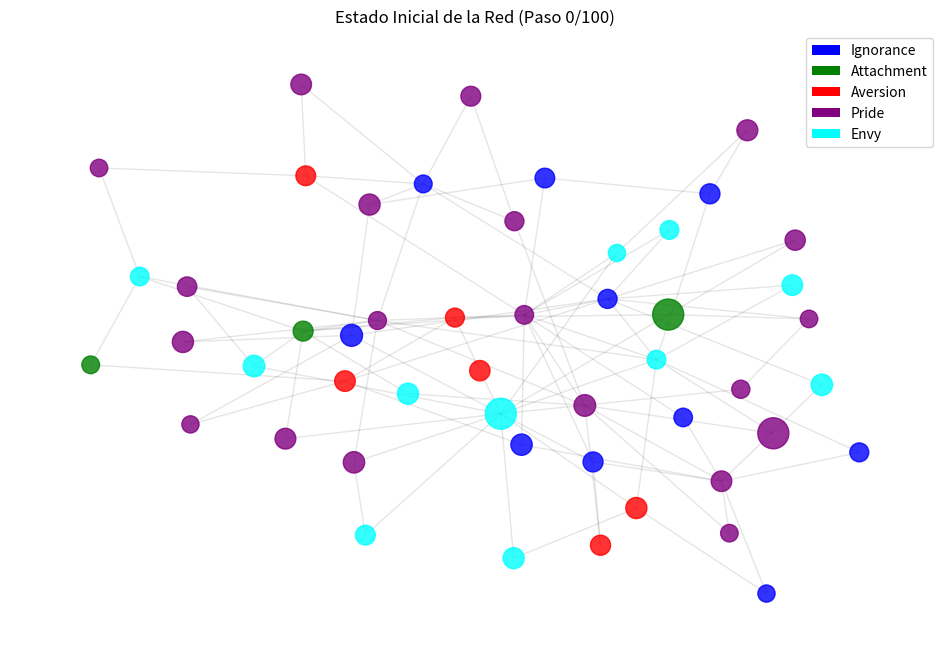

Source code (Python): (Note: this script raises an exception after producing the figure.)
# scripts/network_karma.py
"""
NETWORK KARMA DYNAMICS SIMULATION

DISCLAIMER: 
This model explores collective karma formation through social networks as:
- A formal metaphor for interpersonal influence
- A mathematical representation of social habit transmission
- An exploration of wisdom diffusion thresholds

The simulation does NOT imply:
- That social relationships determine individual karma
- That spiritual development is reducible to network topology
- A mechanistic view of ethical responsibility

See Section 8 (Social Physics Implications) of the companion paper for context.
"""

import numpy as np
import networkx as nx
import matplotlib.pyplot as plt
from matplotlib.animation import FuncAnimation
from matplotlib.colors import LinearSegmentedColormap
from scipy.integrate import odeint
from tqdm import tqdm

# =============================================
# 1. Generación de Red Social
# =============================================
def generate_social_network(n_nodes, network_type='scale-free'):
    """Genera diferentes tipos de redes sociales"""
    if network_type == 'scale-free':
        # Red libre de escala (Barabási-Albert)
        G = nx.barabasi_albert_graph(n_nodes, 2)
    elif network_type == 'small-world':
        # Mundo pequeño (Watts-Strogatz)
        G = nx.watts_strogatz_graph(n_nodes, 4, 0.3)
    elif network_type == 'community':
        # Red comunitaria (girvan_newman)
        G = nx.connected_caveman_graph(5, n_nodes//5)
    else:  # Aleatoria
        G = nx.erdos_renyi_graph(n_nodes, 0.1)
    
    return G

# =============================================
# 2. Modelo de Karma Colectivo
# =============================================
def collective_karma_model(y, t, G, params):
    """Ecuaciones diferenciales acopladas para karma en red"""
    n = len(G.nodes)
    I, A, V, P, E, w = y[:n], y[n:2*n], y[2*n:3*n], y[3*n:4*n], y[4*n:5*n], y[5*n:]
    
    # Derivadas temporales
    dIdt = np.zeros(n)
    dAdt = np.zeros(n)
    dVdt = np.zeros(n)
    dPdt = np.zeros(n)
    dEdt = np.zeros(n)
    dwdt = np.zeros(n)
    
    for i in G.nodes:
        # Términos locales (dinámica individual)
        dIdt[i] = (params['alpha_I'] * I[i] + 
                  params['beta_IP'] * I[i] * P[i] + 
                  params['beta_IE'] * I[i] * E[i] - 
                  params['gamma_I'] * w[i] * I[i])
        
        dAdt[i] = (params['alpha_A'] * A[i] + 
                  params['beta_AP'] * A[i] * P[i] + 
                  params['beta_AE'] * A[i] * E[i] - 
                  params['gamma_A'] * w[i] * A[i])
        
        dVdt[i] = (params['alpha_V'] * V[i] + 
                  params['beta_VE'] * V[i] * E[i] + 
                  params['beta_VI'] * V[i] * I[i] - 
                  params['gamma_V'] * w[i] * V[i])
        
        dPdt[i] = (params['alpha_P'] * P[i] + 
                  params['beta_PA'] * P[i] * A[i] + 
                  params['beta_PI'] * P[i] * I[i] - 
                  params['gamma_P'] * w[i] * P[i])
        
        dEdt[i] = (params['alpha_E'] * E[i] + 
                  params['beta_EV'] * E[i] * V[i] + 
                  params['beta_EP'] * E[i] * P[i] - 
                  params['gamma_E'] * w[i] * E[i])
        
        # Términos de red (influencia social)
        neighbors = list(G.neighbors(i))
        if neighbors:
            # Influencia en venenos mentales
            influence_I = params['kappa_I'] * (np.mean([I[j] for j in neighbors]) - I[i])
            influence_A = params['kappa_A'] * (np.mean([A[j] for j in neighbors]) - A[i])
            influence_V = params['kappa_V'] * (np.mean([V[j] for j in neighbors]) - V[i])
            influence_P = params['kappa_P'] * (np.mean([P[j] for j in neighbors]) - P[i])
            influence_E = params['kappa_E'] * (np.mean([E[j] for j in neighbors]) - E[i])
            
            dIdt[i] += influence_I
            dAdt[i] += influence_A
            dVdt[i] += influence_V
            dPdt[i] += influence_P
            dEdt[i] += influence_E
            
            # Difusión de sabiduría
            wisdom_diff = np.mean([w[j] for j in neighbors]) - w[i]
            dwdt[i] = (params['epsilon'] * (1 - w[i]) -  # Crecimiento intrínseco
                      params['mu'] * w[i] +             # Degradación
                      params['delta'] * wisdom_diff)    # Influencia social
    
    return np.concatenate([dIdt, dAdt, dVdt, dPdt, dEdt, dwdt])

# =============================================
# 3. Visualización de la Red
# =============================================
def visualize_network(G, states, title, step, max_steps):
    """Visualiza la red con estados kármicos codificados por colores"""
    plt.figure(figsize=(12, 8))
    
    # Extraer estados
    n = len(G.nodes)
    I, A, V, P, E, w = states[:n], states[n:2*n], states[2*n:3*n], states[3*n:4*n], states[4*n:5*n], states[5*n:]
    
    # Calcular veneno dominante para cada nodo
    dominant = np.argmax(np.array([I, A, V, P, E]), axis=0)
    colors = ['blue', 'green', 'red', 'purple', 'cyan']
    node_colors = [colors[d] for d in dominant]
    
    # Tamaño proporcional a la sabiduría
    node_sizes = 100 + 500 * np.array(w)
    
    # Posiciones de los nodos
    pos = nx.spring_layout(G, seed=42)
    
    # Dibujar red
    nx.draw_networkx_nodes(G, pos, node_color=node_colors, node_size=node_sizes, alpha=0.8)
    nx.draw_networkx_edges(G, pos, alpha=0.1)
    
    # Leyenda
    from matplotlib.patches import Patch
    legend_elements = [
        Patch(facecolor='blue', label='Ignorance'),
        Patch(facecolor='green', label='Attachment'),
        Patch(facecolor='red', label='Aversion'),
        Patch(facecolor='purple', label='Pride'),
        Patch(facecolor='cyan', label='Envy')
    ]
    plt.legend(handles=legend_elements, loc='upper right')
    
    plt.title(f"{title} (Paso {step}/{max_steps})")
    plt.axis('off')
    plt.savefig(f"../figs/network_step_{step:03d}.png", dpi=100, bbox_inches='tight')
    plt.close()

# =============================================
# 4. Simulación Principal
# =============================================
def main():
    print("\n" + "="*70)
    print("COLLECTIVE KARMA NETWORK SIMULATION")
    print("="*70)
    
    # Parámetros de simulación
    n_nodes = 50
    simulation_time = 20
    time_steps = 100
    t = np.linspace(0, simulation_time, time_steps)
    
    # Generar red social
    G = generate_social_network(n_nodes, 'scale-free')
    
    # Parámetros del modelo
    params = {
        # Parámetros individuales
        'alpha_I': 0.25, 'alpha_A': 0.20, 'alpha_V': 0.30, 
        'alpha_P': 0.35, 'alpha_E': 0.28,
        'beta_IP': 0.8, 'beta_IE': 0.3,
        'beta_AP': 0.6, 'beta_AE': 0.4,
        'beta_VE': 0.5, 'beta_VI': 0.4,
        'beta_PA': 0.1, 'beta_PI': 0.05,
        'beta_EV': 0.3, 'beta_EP': 0.2,
        'gamma_I': 0.4, 'gamma_A': 0.35, 'gamma_V': 0.45,
        'gamma_P': 0.5, 'gamma_E': 0.38,
        
        # Parámetros de red
        'kappa_I': 0.05, 'kappa_A': 0.07, 'kappa_V': 0.06,
        'kappa_P': 0.08, 'kappa_E': 0.09,
        'epsilon': 0.1,  # Tasa de crecimiento de sabiduría intrínseca
        'mu': 0.05,     # Tasa de degradación de sabiduría
        'delta': 0.3    # Fuerza de difusión de sabiduría
    }
    
    # Condiciones iniciales aleatorias
    np.random.seed(42)
    y0 = np.zeros(6 * n_nodes)
    
    # Venenos mentales iniciales (distribución desigual)
    y0[:n_nodes] = np.random.uniform(0.1, 0.8, n_nodes)  # I
    y0[n_nodes:2*n_nodes] = np.random.uniform(0.1, 0.6, n_nodes)  # A
    y0[2*n_nodes:3*n_nodes] = np.random.uniform(0.1, 0.7, n_nodes)  # V
    y0[3*n_nodes:4*n_nodes] = np.random.uniform(0.1, 0.9, n_nodes)  # P
    y0[4*n_nodes:5*n_nodes] = np.random.uniform(0.1, 0.75, n_nodes)  # E
    
    # Sabiduría inicial (algunos nodos "iluminados")
    wisdom_init = np.random.uniform(0.1, 0.3, n_nodes)
    wisdom_init[np.random.choice(n_nodes, 3, replace=False)] = 0.8  # Semillas de sabiduría
    y0[5*n_nodes:] = wisdom_init
    
    # Resolver el sistema de ecuaciones
    print("Simulando dinámica de red...")
    solution = odeint(collective_karma_model, y0, t, args=(G, params))
    
    # Visualizar estados iniciales y finales
    print("Generando visualizaciones...")
    visualize_network(G, solution[0], "Estado Inicial de la Red", 0, len(t))
    visualize_network(G, solution[-1], "Estado Final de la Red", len(t)-1, len(t))
    
    # Crear animación de la evolución
    print("Creando animación...")
    fig = plt.figure(figsize=(12, 8))
    ax = fig.add_subplot(111)
    
    # Configurar colores
    colors = ['blue', 'green', 'red', 'purple', 'cyan']
    
    def update(frame):
        ax.clear()
        n = n_nodes
        states = solution[frame]
        I, A, V, P, E, w = states[:n], states[n:2*n], states[2*n:3*n], states[3*n:4*n], states[4*n:5*n], states[5*n:]
        
        # Veneno dominante
        dominant = np.argmax(np.array([I, A, V, P, E]), axis=0)
        node_colors = [colors[d] for d in dominant]
        
        # Tamaño proporcional a la sabiduría
        node_sizes = 100 + 500 * np.array(w)
        
        # Posiciones
        pos = nx.spring_layout(G, seed=42)
        
        # Dibujar red
        nx.draw_networkx_nodes(G, pos, node_color=node_colors, node_size=node_sizes, alpha=0.8, ax=ax)
        nx.draw_networkx_edges(G, pos, alpha=0.1, ax=ax)
        
        # Título
        ax.set_title(f"Evolución del Karma Colectivo (t = {t[frame]:.1f})")
        ax.axis('off')
        
        # Barra de progreso
        progress = (frame + 1) / len(t)
        ax.annotate(f"Progreso: {progress*100:.0f}%", 
                   xy=(0.02, 0.95), xycoords='figure fraction',
                   bbox=dict(boxstyle="round,pad=0.3", fc="white", ec="gray", alpha=0.8))
    
    # Crear animación
    ani = FuncAnimation(fig, update, frames=len(t), interval=50, repeat=False)
    ani.save('../figs/network_evolution.mp4', writer='ffmpeg', fps=10, dpi=150)
    
    # Análisis de la difusión de sabiduría
    analyze_wisdom_diffusion(G, solution, t)
    
    # Análisis de la estructura de la red
    analyze_network_structure(G, solution)
    
    print("Simulación completada!")

# =============================================
# 5. Análisis de Difusión de Sabiduría
# =============================================
def analyze_wisdom_diffusion(G, solution, t):
    """Analiza cómo se difunde la sabiduría en la red"""
    n = len(G.nodes)
    wisdom = solution[:, 5*n:6*n]
    
    # Sabiduría promedio a lo largo del tiempo
    avg_wisdom = np.mean(wisdom, axis=1)
    
    plt.figure(figsize=(12, 6))
    plt.plot(t, avg_wisdom, 'g-', linewidth=2)
    plt.title('Evolución de la Sabiduría Promedio en la Red')
    plt.xlabel('Tiempo')
    plt.ylabel('Sabiduría Promedio')
    plt.grid(True, alpha=0.3)
    plt.savefig('../figs/avg_wisdom_evolution.png', dpi=150)
    
    # Relación entre sabiduría y grado de conexión
    degrees = [d for n, d in G.degree()]
    final_wisdom = wisdom[-1]
    
    plt.figure(figsize=(12, 6))
    plt.scatter(degrees, final_wisdom, alpha=0.6, c='teal')
    plt.title('Relación entre Grado de Conexión y Sabiduría Final')
    plt.xlabel('Grado del Nodo')
    plt.ylabel('Sabiduría Final')
    
    # Ajuste lineal
    coef = np.polyfit(degrees, final_wisdom, 1)
    poly1d_fn = np.poly1d(coef)
    plt.plot(degrees, poly1d_fn(degrees), 'r--')
    
    plt.grid(True, alpha=0.3)
    plt.savefig('../figs/degree_wisdom_correlation.png', dpi=150)
    
    # Calcular umbral crítico para sabiduría colectiva
    w_critical = 0.55  # Valor hipotético basado en el modelo
    enlightened_nodes = final_wisdom > w_critical
    print(f"\nANÁLISIS DE SABIDURÍA COLECTIVA:")
    print(f"- Sabiduría promedio inicial: {np.mean(wisdom[0]):.3f}")
    print(f"- Sabiduría promedio final: {np.mean(final_wisdom):.3f}")
    print(f"- Nodos con w > {w_critical}: {np.sum(enlightened_nodes)}/{n} ({np.mean(enlightened_nodes)*100:.1f}%)")
    
    # Visualizar distribución de sabiduría final
    plt.figure(figsize=(12, 6))
    plt.hist(final_wisdom, bins=20, color='skyblue', edgecolor='black')
    plt.axvline(x=w_critical, color='red', linestyle='--', label=f'Umbral crítico ({w_critical})')
    plt.title('Distribución de Sabiduría Final')
    plt.xlabel('Nivel de Sabiduría')
    plt.ylabel('Número de Nodos')
    plt.legend()
    plt.grid(True, alpha=0.3)
    plt.savefig('../figs/wisdom_distribution.png', dpi=150)

# =============================================
# 6. Análisis de Estructura de Red
# =============================================
def analyze_network_structure(G, solution):
    """Analiza la relación entre estructura de red y estados kármicos"""
    n = len(G.nodes)
    final_states = solution[-1]
    I, A, V, P, E = final_states[:n], final_states[n:2*n], final_states[2*n:3*n], final_states[3*n:4*n], final_states[4*n:5*n]
    
    # Calcular centralidades
    degree_centrality = np.array(list(nx.degree_centrality(G).values()))
    betweenness = np.array(list(nx.betweenness_centrality(G).values()))
    closeness = np.array(list(nx.closeness_centrality(G).values()))
    
    # Dominant poison
    dominant = np.argmax(np.array([I, A, V, P, E]), axis=0)
    
    # Visualizar correlaciones
    fig, axs = plt.subplots(3, 3, figsize=(15, 12))
    centralities = [degree_centrality, betweenness, closeness]
    centrality_names = ['Grado', 'Intermediación', 'Cercanía']
    poisons = [I, A, V, P, E]
    poison_names = ['Ignorancia', 'Apego', 'Aversión', 'Orgullo', 'Envidia']
    
    for i, poison in enumerate(poisons):
        for j, centrality in enumerate(centralities):
            ax = axs[i, j]
            ax.scatter(centrality, poison, alpha=0.6)
            ax.set_title(f'{poison_names[i]} vs {centrality_names[j]}')
            ax.set_xlabel(centrality_names[j])
            ax.set_ylabel(poison_names[i])
            ax.grid(True, alpha=0.3)
    
    plt.tight_layout()
    plt.savefig('../figs/centrality_poison_correlations.png', dpi=150)
    
    # Distribución de venenos dominantes por centralidad
    plt.figure(figsize=(12, 8))
    for i, name in enumerate(poison_names):
        mask = (dominant == i)
        plt.scatter(degree_centrality[mask], betweenness[mask], 
                   label=name, alpha=0.7, s=100)
    
    plt.title('Veneno Dominante por Centralidad de Red')
    plt.xlabel('Centralidad de Grado')
    plt.ylabel('Centralidad de Intermediación')
    plt.legend()
    plt.grid(True, alpha=0.3)
    plt.savefig('../figs/dominant_poison_by_centrality.png', dpi=150)

if __name__ == "__main__":
    main()
